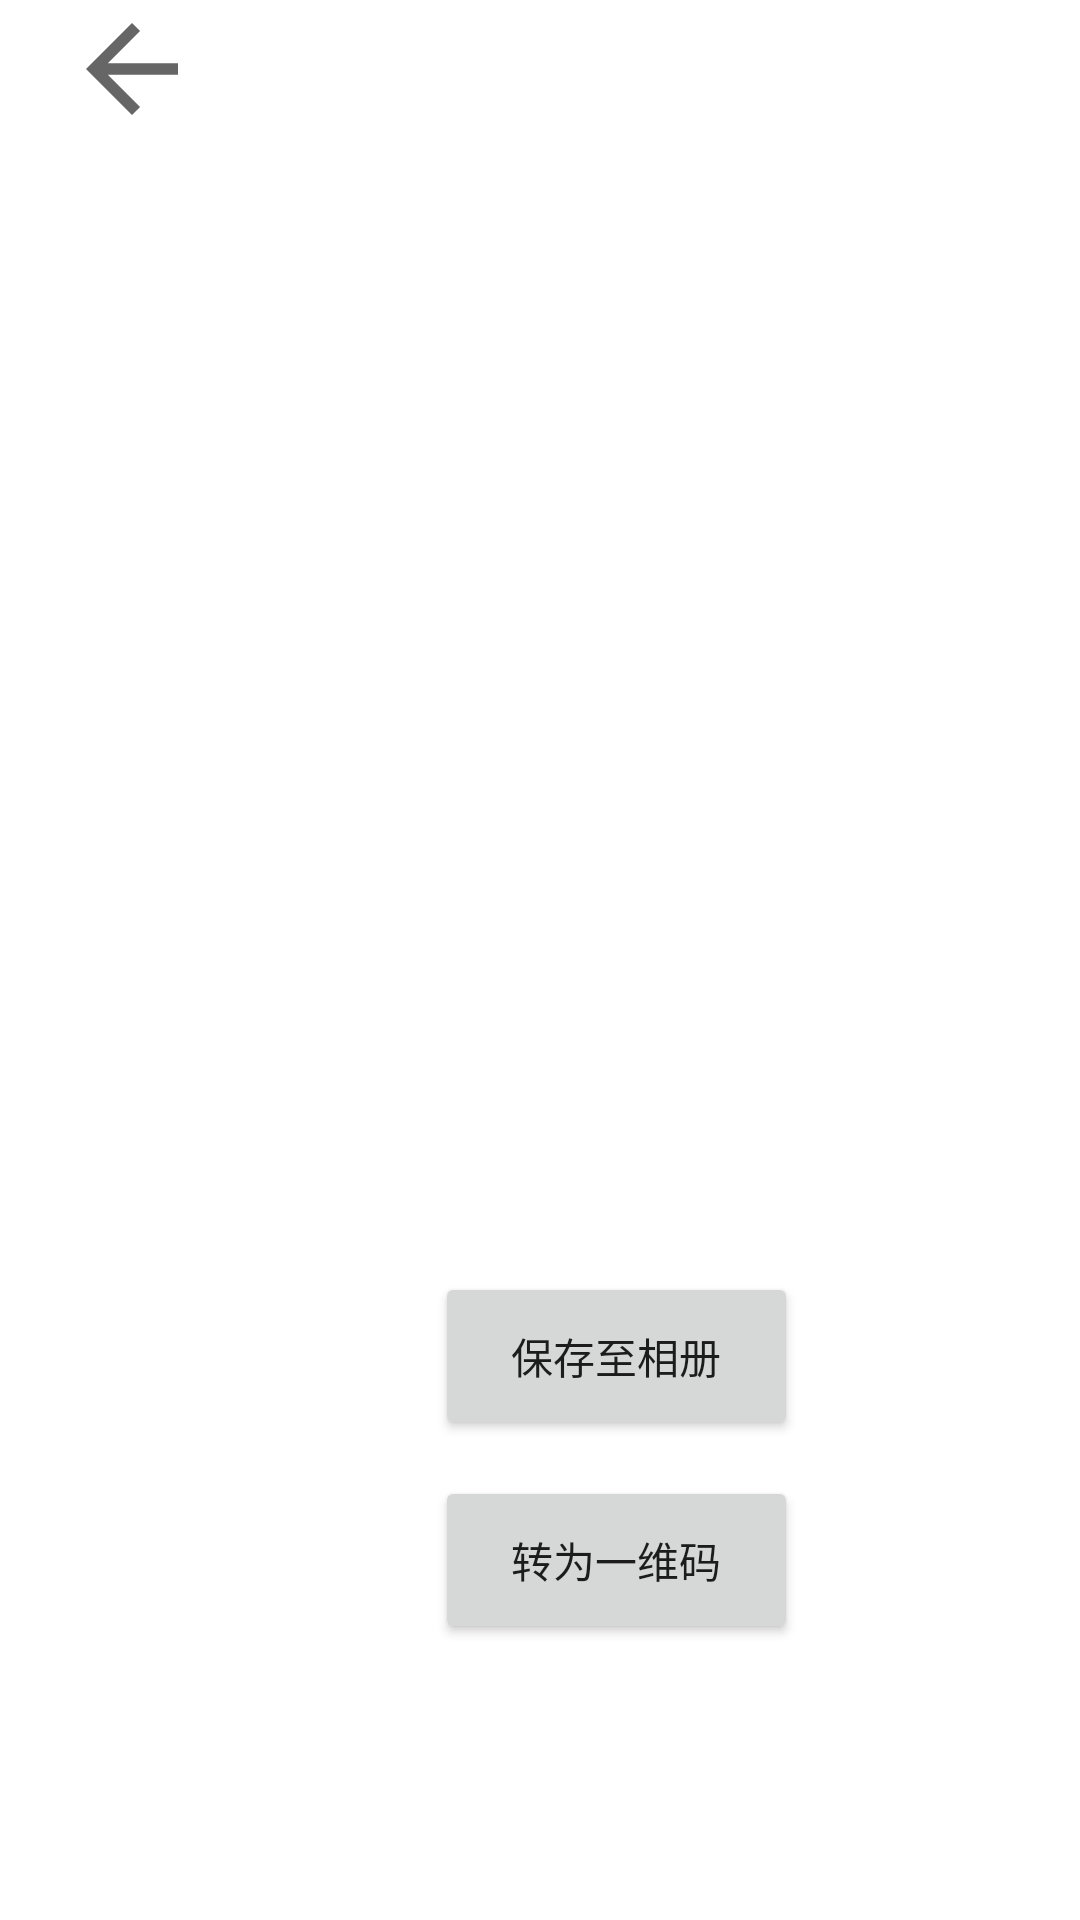

Produce the Android XML layout that renders to this screen, including the resource entries it uses.
<!-- AndroidManifest.xml: application theme Theme.QRcode -->
<!-- res/layout/generatelayout.xml -->
<?xml version="1.0" encoding="utf-8"?>
<androidx.constraintlayout.widget.ConstraintLayout xmlns:android="http://schemas.android.com/apk/res/android"
    xmlns:app="http://schemas.android.com/apk/res-auto"
    xmlns:tools="http://schemas.android.com/tools"
    android:layout_width="match_parent"
    android:layout_height="match_parent">

    <ImageView
        android:id="@+id/img"
        android:layout_width="411dp"
        android:layout_height="273dp"
        android:layout_marginTop="104dp"
        android:layout_weight="1"
        app:layout_constraintEnd_toEndOf="parent"
        app:layout_constraintHorizontal_bias="0.0"
        app:layout_constraintStart_toStartOf="parent"
        app:layout_constraintTop_toTopOf="parent"
        tools:srcCompat="@tools:sample/backgrounds/scenic" />

    <ImageView
        android:id="@+id/Ret"
        android:layout_width="88dp"
        android:layout_height="46dp"
        app:layout_constraintStart_toStartOf="parent"
        app:layout_constraintTop_toTopOf="parent"
        app:srcCompat="?attr/actionModeCloseDrawable" />

    <Button
        android:id="@+id/Save"
        android:layout_width="121dp"
        android:layout_height="56dp"
        android:layout_marginStart="145dp"
        android:layout_marginTop="424dp"
        android:layout_marginEnd="145dp"
        android:text="保存至相册"
        app:layout_constraintEnd_toEndOf="parent"
        app:layout_constraintHorizontal_bias="0.0"
        app:layout_constraintStart_toStartOf="parent"
        app:layout_constraintTop_toTopOf="parent" />

    <Button
        android:id="@+id/button2"
        android:layout_width="121dp"
        android:layout_height="56dp"
        android:layout_marginStart="145dp"
        android:layout_marginTop="492dp"
        android:layout_marginEnd="145dp"
        android:text="转为一维码"
        app:layout_constraintEnd_toEndOf="parent"
        app:layout_constraintHorizontal_bias="0.0"
        app:layout_constraintStart_toStartOf="parent"
        app:layout_constraintTop_toTopOf="parent" />
</androidx.constraintlayout.widget.ConstraintLayout>
<!-- resources referenced by this layout -->
<resources>
  <style name="Theme.QRcode" parent="Theme.MaterialComponents.DayNight.DarkActionBar">
          
          <item name="colorPrimary">@color/purple_500</item>
          <item name="colorPrimaryVariant">@color/purple_700</item>
          <item name="colorOnPrimary">@color/white</item>
          
          <item name="colorSecondary">@color/teal_200</item>
          <item name="colorSecondaryVariant">@color/teal_700</item>
          <item name="colorOnSecondary">@color/black</item>
          
          <item name="android:statusBarColor">?attr/colorPrimaryVariant</item>
          
      </style>
  <color name="purple_500">#FF6200EE</color>
  <color name="purple_700">#FF3700B3</color>
  <color name="white">#FFFFFFFF</color>
  <color name="teal_200">#FF03DAC5</color>
  <color name="teal_700">#FF018786</color>
  <color name="black">#FF000000</color>
</resources>
